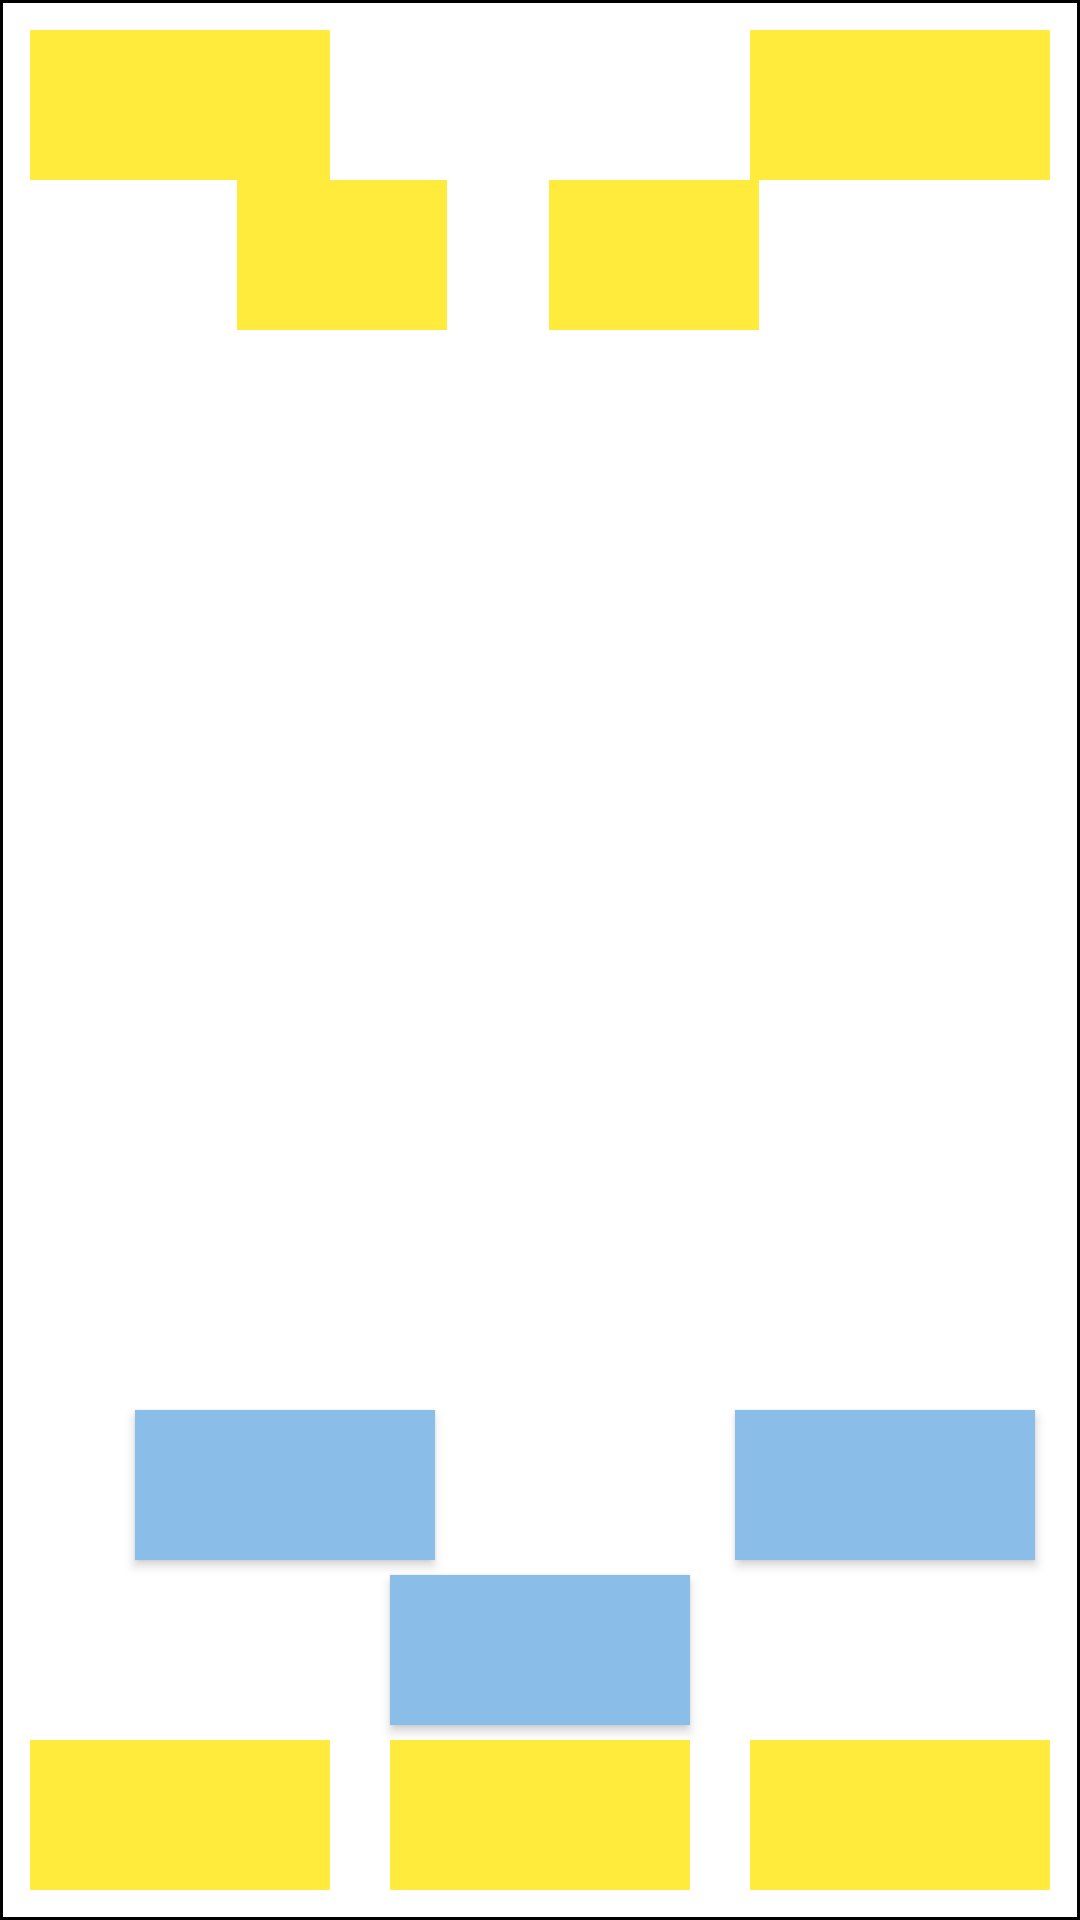

Reconstruct the res/layout file that produces this screen, plus the resources it refers to.
<!-- AndroidManifest.xml: application theme Theme.LayoutsApplication -->
<!-- res/layout/activity_main12.xml -->
<?xml version="1.0" encoding="utf-8"?>
<RelativeLayout xmlns:android="http://schemas.android.com/apk/res/android"
    xmlns:app="http://schemas.android.com/apk/res-auto"
    xmlns:tools="http://schemas.android.com/tools"
    android:layout_width="match_parent"
    android:layout_height="match_parent"
    android:background="@drawable/border"
    tools:context=".MainActivity12">

    <androidx.appcompat.widget.AppCompatTextView
        android:id="@+id/tv1"
        android:layout_width="100dp"
        android:layout_height="50dp"
        android:background="@color/yellow"/>

    <androidx.appcompat.widget.AppCompatTextView
        android:id="@+id/tvs1"
        android:layout_width="70dp"
        android:layout_height="50dp"
        android:layout_alignParentEnd="true"
        android:layout_marginTop="50dp"
        android:layout_marginEnd="201dp"
        android:background="@color/yellow" />

    <androidx.appcompat.widget.AppCompatTextView
        android:id="@+id/tv2"
        android:layout_width="100dp"
        android:layout_height="50dp"
        android:layout_alignParentEnd="true"
        android:background="@color/yellow"/>

    <androidx.appcompat.widget.AppCompatTextView
        android:id="@+id/tvs2"
        android:layout_width="70dp"
        android:layout_height="50dp"
        android:layout_alignParentEnd="true"
        android:layout_marginTop="50dp"
        android:layout_marginEnd="97dp"
        android:background="@color/yellow" />

    <androidx.appcompat.widget.AppCompatTextView
        android:id="@+id/tv3"
        android:layout_width="100dp"
        android:layout_height="50dp"
        android:background="@color/yellow"
        android:layout_alignParentBottom="true"/>

    <androidx.appcompat.widget.AppCompatTextView
        android:id="@+id/tvs3"
        android:layout_width="100dp"
        android:layout_height="50dp"
        android:layout_alignParentBottom="true"
        android:layout_centerHorizontal="true"
        android:background="@color/yellow" />

    <androidx.appcompat.widget.AppCompatTextView
        android:id="@+id/tvs4"
        android:layout_width="100dp"
        android:layout_height="50dp"
        android:layout_alignParentBottom="true"
        android:layout_centerHorizontal="true"
        android:background="@color/yellow" />

    <androidx.appcompat.widget.AppCompatTextView
        android:id="@+id/tv4"
        android:layout_width="100dp"
        android:layout_height="50dp"
        android:background="@color/yellow"
        android:layout_alignParentBottom="true"
        android:layout_alignStart="@id/tv2"/>

    <androidx.appcompat.widget.AppCompatButton
        android:id="@+id/tv7"
        android:layout_width="100dp"
        android:layout_height="50dp"
        android:background="@color/blue"
        android:layout_above="@id/tv9"
        android:layout_marginBottom="5dp"
        android:layout_marginStart="235dp"/>

    <androidx.appcompat.widget.AppCompatButton
        android:id="@+id/tv8"
        android:layout_width="100dp"
        android:layout_height="50dp"
        android:layout_alignParentBottom="true"
        android:layout_marginBottom="110dp"
        android:layout_marginStart="35dp"
        android:background="@color/blue" />

    <androidx.appcompat.widget.AppCompatButton
        android:id="@+id/tv9"
        android:layout_width="100dp"
        android:layout_height="50dp"
        android:layout_above="@id/tvs3"
        android:layout_centerHorizontal="true"
        android:layout_marginBottom="5dp"
        android:background="@color/blue"/>

    <androidx.appcompat.widget.AppCompatButton
        android:id="@+id/tv10"
        android:layout_width="70dp"
        android:layout_height="50dp"
        android:layout_marginTop="642dp"
        android:layout_marginStart="235dp"
        android:background="@color/blue"/>

    <androidx.appcompat.widget.AppCompatButton
        android:id="@+id/tv11"
        android:layout_width="70dp"
        android:layout_height="50dp"
        android:layout_marginTop="642dp"
        android:layout_marginLeft="65dp"
        android:background="@color/blue"/>










</RelativeLayout>
<!-- resources referenced by this layout -->
<resources>
  <color name="blue">#8ABEE8</color>
  <color name="yellow">#FFEB3B</color>
  <!-- drawable border (drawable) -->
  <?xml version="1.0" encoding="utf-8"?>
  <shape xmlns:android="http://schemas.android.com/apk/res/android" android:shape="rectangle">
      <solid android:color="@color/white" />
      <stroke android:width="1dip" android:color="#000000"/>
      <padding android:bottom="10dp" android:left="10dp" android:right="10dp" android:top="10dp"/>
  </shape>
  <style name="Theme.LayoutsApplication" parent="Theme.MaterialComponents.DayNight.Bridge">
          
          <item name="colorPrimary">@color/purple_500</item>
          <item name="colorPrimaryVariant">@color/purple_700</item>
          <item name="colorOnPrimary">@color/white</item>
          
          <item name="colorSecondary">@color/teal_200</item>
          <item name="colorSecondaryVariant">@color/teal_700</item>
          <item name="colorOnSecondary">@color/black</item>
          
          <item name="android:statusBarColor">?attr/colorPrimaryVariant</item>
          
      </style>
  <color name="white">#FFFFFFFF</color>
  <color name="purple_500">#FF6200EE</color>
  <color name="purple_700">#FF3700B3</color>
  <color name="teal_200">#FF03DAC5</color>
  <color name="teal_700">#FF018786</color>
  <color name="black">#FF000000</color>
</resources>
